Image classification data set "LumbarSpinalStenosis" (HitikaGhanani/Lumbar-Spine-Analysis on GitHub). Class labels (3): herniated disc, no stenosis, thecal sac.

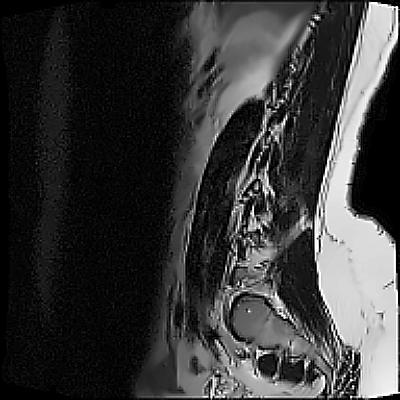
Label: thecal sac

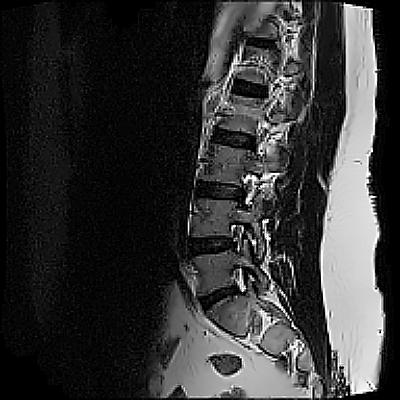
Label: herniated disc

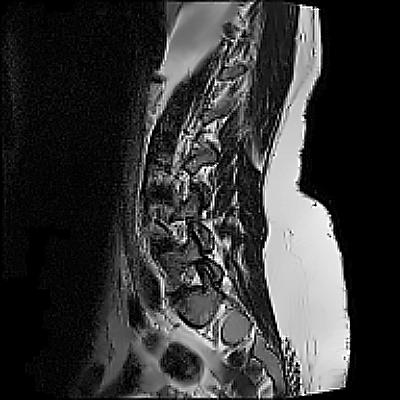
Label: no stenosis

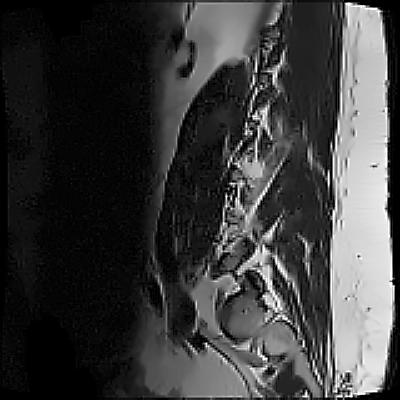
Label: herniated disc

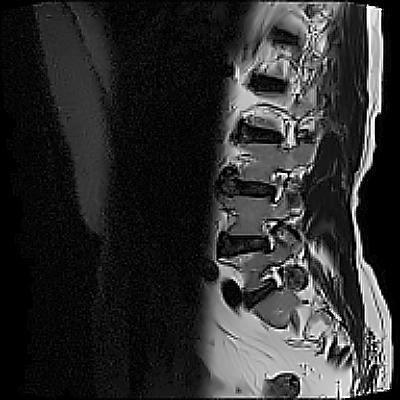
Label: thecal sac

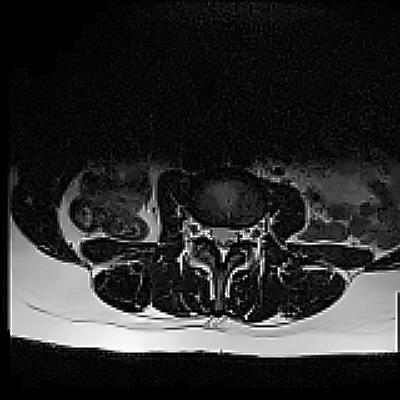
Label: no stenosis
